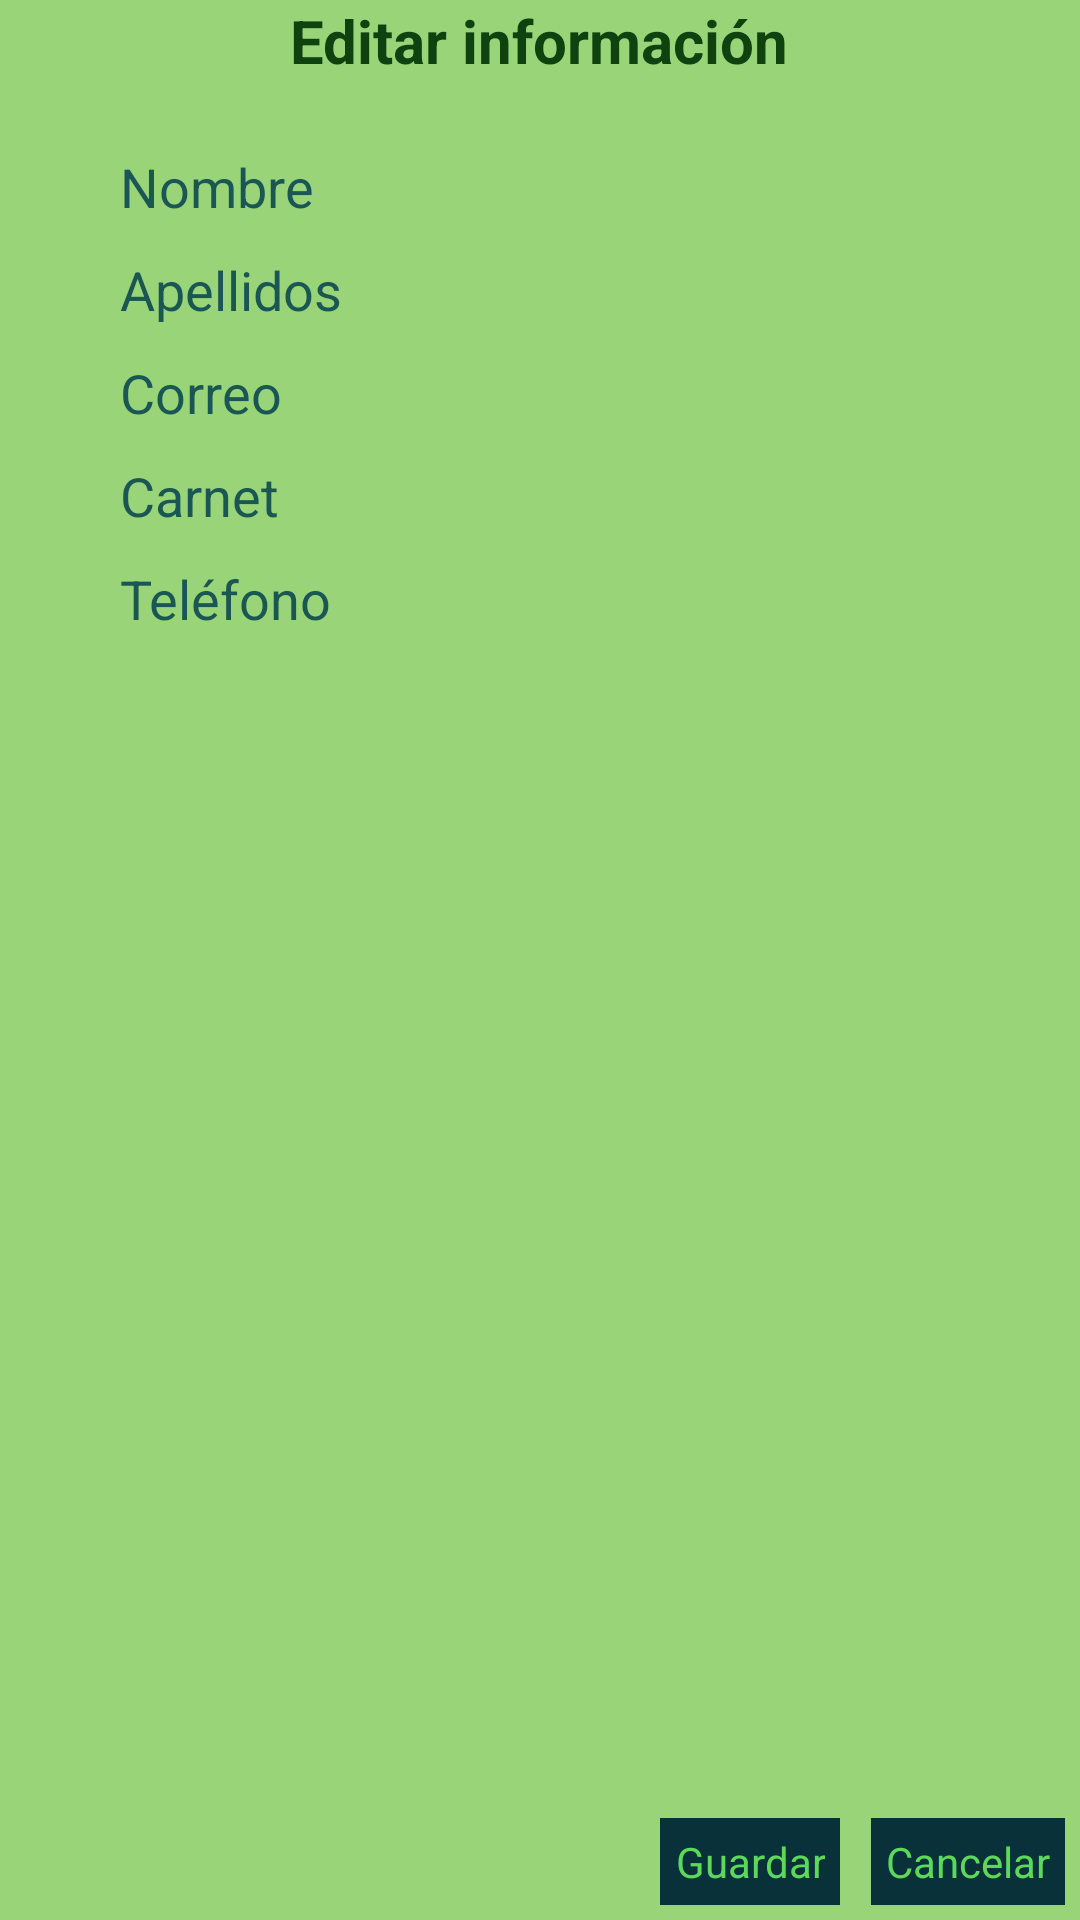

Layout XML and referenced resources for this Android screen:
<!-- AndroidManifest.xml: application theme Theme.MercaditoTECMobile -->
<!-- res/layout/edit_profile.xml -->
<?xml version="1.0" encoding="utf-8"?>
<RelativeLayout xmlns:android="http://schemas.android.com/apk/res/android"
    xmlns:app="http://schemas.android.com/apk/res-auto"
    android:layout_width="300dp"
    android:layout_height="300dp"
    android:layout_gravity="center"
    android:background="#99D578">

    <TextView
        android:layout_width="wrap_content"
        android:layout_height="wrap_content"
        android:layout_centerHorizontal="true"
        android:text="@string/editar_info"
        android:textColor="@color/green0"
        android:textSize="20sp"
        android:textStyle="bold" />

    <TextView
        android:id="@+id/namet"
        android:layout_width="wrap_content"
        android:layout_height="wrap_content"
        android:layout_marginStart="40dp"
        android:layout_marginLeft="40dp"
        android:layout_marginTop="50dp"
        android:text="@string/nombre"
        android:textColor="@color/forest_green3"
        android:textSize="18sp" />

    <TextView
        android:id="@+id/lastnamet"
        android:layout_width="wrap_content"
        android:layout_height="wrap_content"
        android:layout_below="@+id/namet"
        android:layout_marginStart="40dp"
        android:layout_marginLeft="40dp"
        android:layout_marginTop="10dp"
        android:text="@string/apellidos"
        android:textColor="@color/forest_green3"
        android:textSize="18sp" />

    <TextView
        android:id="@+id/emailt"
        android:layout_width="wrap_content"
        android:layout_height="wrap_content"
        android:layout_below="@+id/lastnamet"
        android:layout_marginStart="40dp"
        android:layout_marginLeft="40dp"
        android:layout_marginTop="10dp"
        android:text="@string/correo"
        android:textColor="@color/forest_green3"
        android:textSize="18sp" />

    <TextView
        android:id="@+id/carnett"
        android:layout_width="wrap_content"
        android:layout_height="wrap_content"
        android:layout_below="@+id/emailt"
        android:layout_marginStart="40dp"
        android:layout_marginLeft="40dp"
        android:layout_marginTop="10dp"
        android:text="@string/carnet"
        android:textColor="@color/forest_green3"
        android:textSize="18sp" />

    <TextView
        android:id="@+id/phonet"
        android:layout_width="wrap_content"
        android:layout_height="wrap_content"
        android:layout_below="@+id/carnett"
        android:layout_marginStart="40dp"
        android:layout_marginLeft="40dp"
        android:layout_marginTop="10dp"
        android:text="@string/tel_fono"
        android:textColor="@color/forest_green3"
        android:textSize="18sp" />


    <TextView
        android:id="@+id/save"
        android:layout_width="wrap_content"
        android:layout_height="wrap_content"
        android:layout_alignParentEnd="true"
        android:layout_alignParentRight="true"
        android:layout_alignParentBottom="true"
        android:layout_marginEnd="80dp"
        android:layout_marginRight="80dp"
        android:layout_marginBottom="5dp"
        android:background="@color/forest_greenA"
        android:gravity="center"
        android:padding="5dp"
        android:text="@string/guardar"
        android:textColor="@color/lime_green" />

    <TextView
        android:id="@+id/close"
        android:layout_width="wrap_content"
        android:layout_height="wrap_content"
        android:layout_alignParentEnd="true"
        android:layout_alignParentRight="true"
        android:layout_alignParentBottom="true"
        android:layout_marginEnd="5dp"
        android:layout_marginRight="5dp"
        android:layout_marginBottom="5dp"
        android:background="@color/forest_greenA"
        android:gravity="center"
        android:padding="5dp"
        android:text="@string/cancelar"
        android:textColor="@color/lime_green" />


</RelativeLayout>
<!-- resources referenced by this layout -->
<resources>
  <color name="forest_green3">#1A5653</color>
  <color name="forest_greenA">#08313A</color>
  <color name="green0">#104210</color>
  <color name="lime_green">#5CD85A</color>
  <string name="apellidos">Apellidos</string>
  <string name="cancelar">Cancelar</string>
  <string name="carnet">Carnet</string>
  <string name="correo">Correo</string>
  <string name="editar_info">Editar información</string>
  <string name="guardar">Guardar</string>
  <string name="nombre">Nombre</string>
  <string name="tel_fono">Teléfono</string>
  <style name="Theme.MercaditoTECMobile" parent="Theme.MaterialComponents.DayNight.NoActionBar">
          
          <item name="colorPrimary">@color/forest_green3</item>
          <item name="colorPrimaryVariant">@color/forest_greenA</item>
          <item name="colorOnPrimary">@color/white</item>
          
          <item name="colorSecondary">@color/teal_200</item>
          <item name="colorSecondaryVariant">@color/teal_700</item>
          <item name="colorOnSecondary">@color/black</item>
          
          <item name="android:statusBarColor" tools:targetApi="l">?attr/colorPrimaryVariant</item>
          
      </style>
  <color name="white">#FFFFFFFF</color>
  <color name="teal_200">#FF03DAC5</color>
  <color name="teal_700">#FF018786</color>
  <color name="black">#FF000000</color>
</resources>
